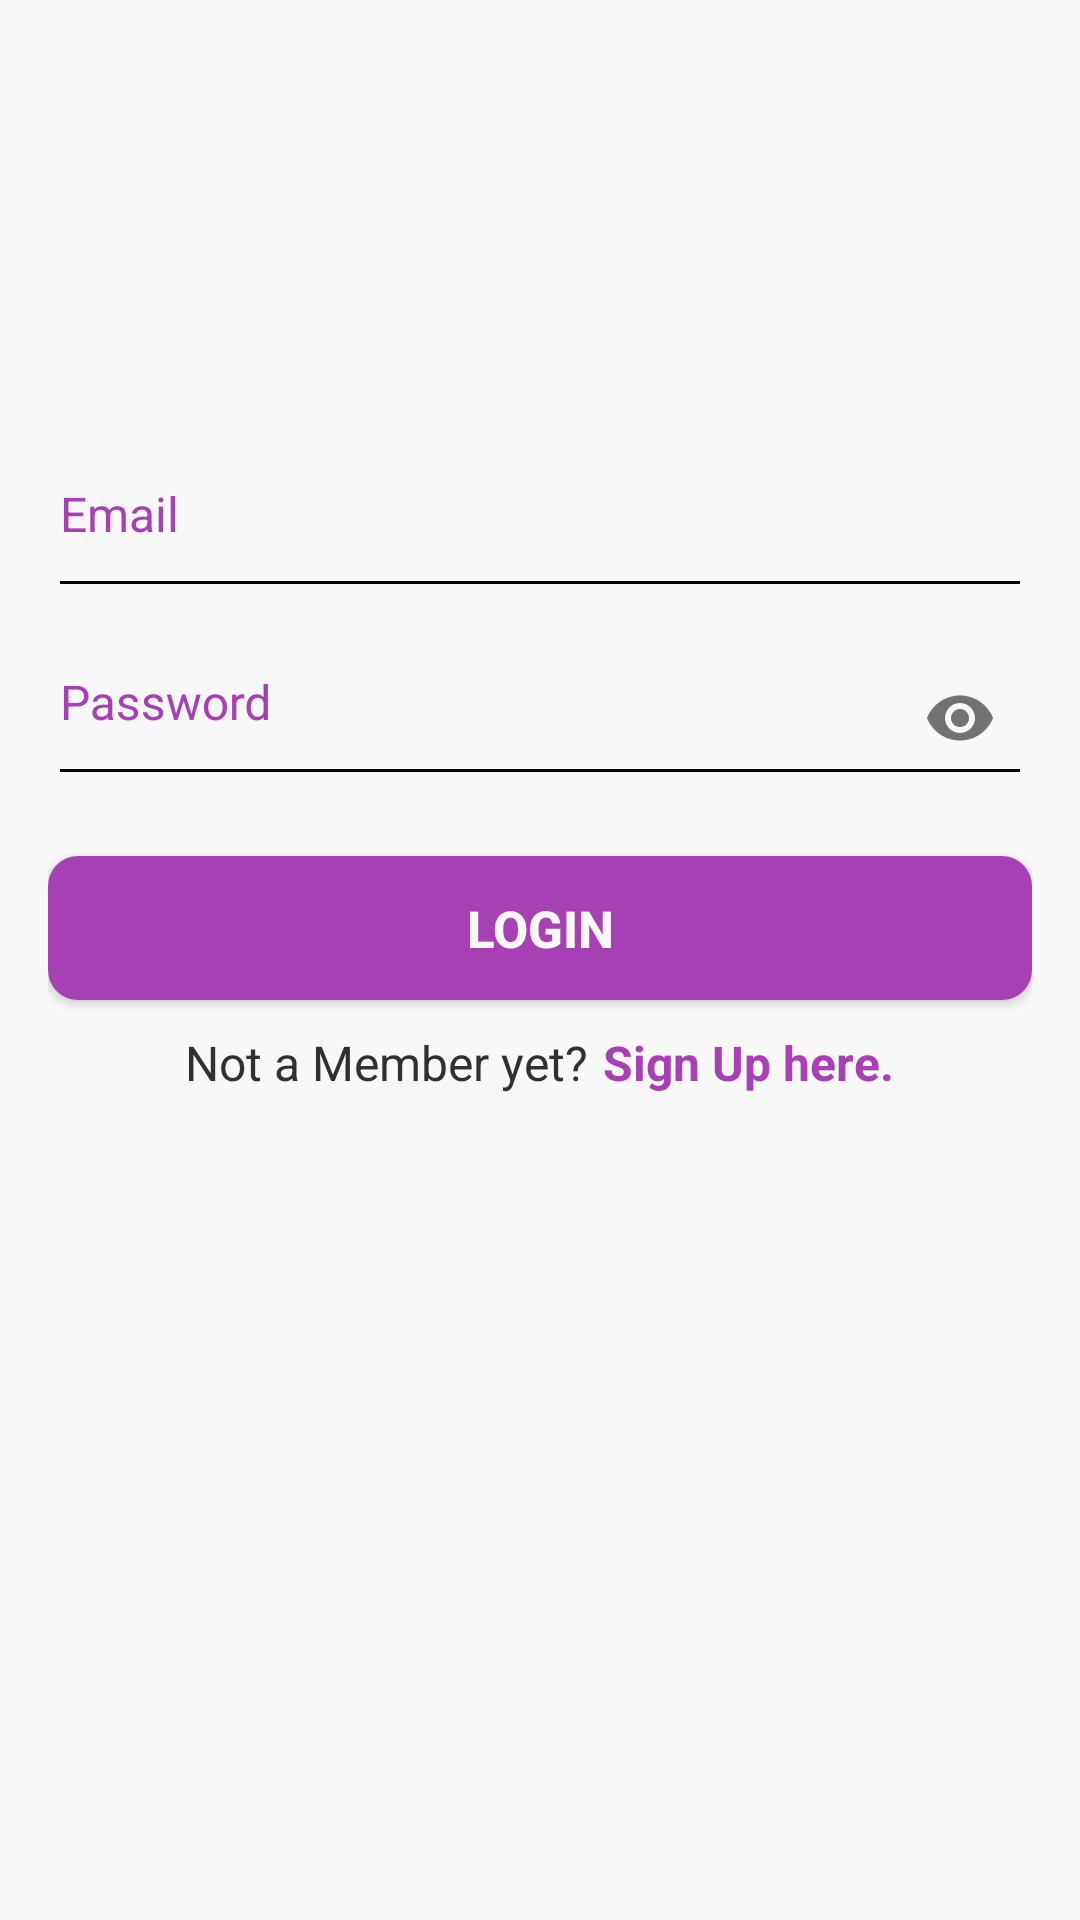

Write the Android layout XML for this screen, with the resource values it uses.
<!-- AndroidManifest.xml: application theme AppTheme -->
<!-- res/layout/activity_main.xml -->
<?xml version="1.0" encoding="utf-8"?>
<ScrollView xmlns:android="http://schemas.android.com/apk/res/android"
    xmlns:app="http://schemas.android.com/apk/res-auto"
    android:layout_width="match_parent"
    android:layout_height="match_parent"
    android:fillViewport="true"
    android:layoutDirection="locale">

    <LinearLayout
        android:layout_width="match_parent"
        android:layout_height="match_parent"
        android:background="@color/background_color"
        android:orientation="vertical"
        android:padding="16dp">



        <ImageView android:src="@drawable/calendar"
            android:layout_width="120dp"
            android:layout_height="100dp"
            android:layout_marginBottom="24dp"
            android:layout_gravity="center_horizontal" />



        <android.support.design.widget.TextInputLayout
            android:layout_width="match_parent"
            android:layout_height="wrap_content"
            android:theme="@style/TextLabel"
            app:errorTextAppearance="@color/colorPrimary">

            <android.support.design.widget.TextInputEditText
                android:id="@+id/login_email"
                android:layout_width="fill_parent"
                android:layout_height="wrap_content"
                android:gravity="center_vertical"
                android:hint="@string/email"
                android:paddingBottom="20dp"
                android:inputType="textEmailAddress"
                android:textColor="@color/black"
                android:textSize="16sp" />

        </android.support.design.widget.TextInputLayout>





        <android.support.design.widget.TextInputLayout
            android:layout_width="match_parent"
            android:layout_height="wrap_content"
            android:theme="@style/TextLabel"
            app:passwordToggleEnabled="true">

            <android.support.design.widget.TextInputEditText
                android:id="@+id/login_password"
                android:layout_width="fill_parent"
                android:layout_height="wrap_content"
                android:gravity="center_vertical"
                android:hint="@string/passowrd"
                android:inputType="textPassword"
                android:paddingBottom="20dp"
                android:singleLine="true"
                android:textColor="@color/black"
                android:textSize="16sp" />

        </android.support.design.widget.TextInputLayout>





        <Button
            android:id="@+id/loginBtn"
            android:layout_width="match_parent"
            android:layout_height="wrap_content"
            android:layout_marginTop="20dp"
            android:background="@drawable/loginbutton_selector"
            android:onClick="Login"
            android:text="@string/login"
            android:textColor="@color/background_color"
            android:textSize="17sp"
            android:textStyle="bold" />





        <LinearLayout
            android:layout_width="match_parent"
            android:layout_height="wrap_content"
            android:layout_marginTop="10dp"
            android:gravity="center"
            android:orientation="horizontal">

            <TextView
                android:layout_width="wrap_content"
                android:layout_height="wrap_content"
                android:layout_gravity="center"
                android:layout_marginEnd="5dp"
                android:layout_marginRight="5dp"
                android:text="@string/newUser1"
                android:textColor="@color/black"
                android:textSize="16sp" />

            <TextView
                android:id="@+id/signUp"
                android:layout_width="wrap_content"
                android:layout_height="wrap_content"
                android:layout_gravity="center"
                android:gravity="center"
                android:text="@string/newUser2"
                android:textColor="@color/colorAccent"
                android:textSize="16sp"
                android:onClick="openRegister"
                android:textStyle="bold" />

        </LinearLayout>





    </LinearLayout>
</ScrollView>
<!-- resources referenced by this layout -->
<resources>
  <color name="background_color">#f8f8f8</color>
  <color name="black">#303030</color>
  <color name="colorAccent">#a73fb5</color>
  <color name="colorPrimary">#a73fb5</color>
  <!-- drawable loginbutton_selector (drawable) -->
  <?xml version="1.0" encoding="utf-8"?>
  <selector xmlns:android="http://schemas.android.com/apk/res/android">
      
      <item android:state_pressed="true">
          <shape android:shape="rectangle">
              <corners android:radius="10dp" />
  
              <solid android:color="@color/colorPrimary" />
          </shape>
      </item>
  
      
      <item>
          <shape android:shape="rectangle">
              <corners android:radius="10dp" />
  
              <solid android:color="@color/colorPrimary" />
          </shape>
      </item>
  </selector>
  <string name="email">Email</string>
  <string name="login">Login</string>
  <string name="newUser1">Not a Member yet?</string>
  <string name="newUser2">Sign Up here.</string>
  <string name="passowrd">Password</string>
  <style name="TextLabel" parent="TextAppearance.AppCompat">
          
          <item name="android:textColorHint">@color/colorAccent</item>
          
          <item name="colorAccent">@color/colorAccent</item>
          <item name="colorControlNormal">#000</item>
          <item name="colorControlActivated">@color/colorAccent</item>
          <item name="android:textColorHighlight">#679</item>
          <item name="android:textColorLink">#9E9E9E</item>
  
      </style>
  <style name="AppTheme" parent="Theme.AppCompat.Light.DarkActionBar">
          
          <item name="colorPrimary">@color/colorPrimary</item>
          <item name="colorPrimaryDark">@color/colorPrimaryDark</item>
          <item name="colorAccent">@color/colorAccent</item>
      </style>
  <color name="colorPrimaryDark">#bf67c9</color>
</resources>
